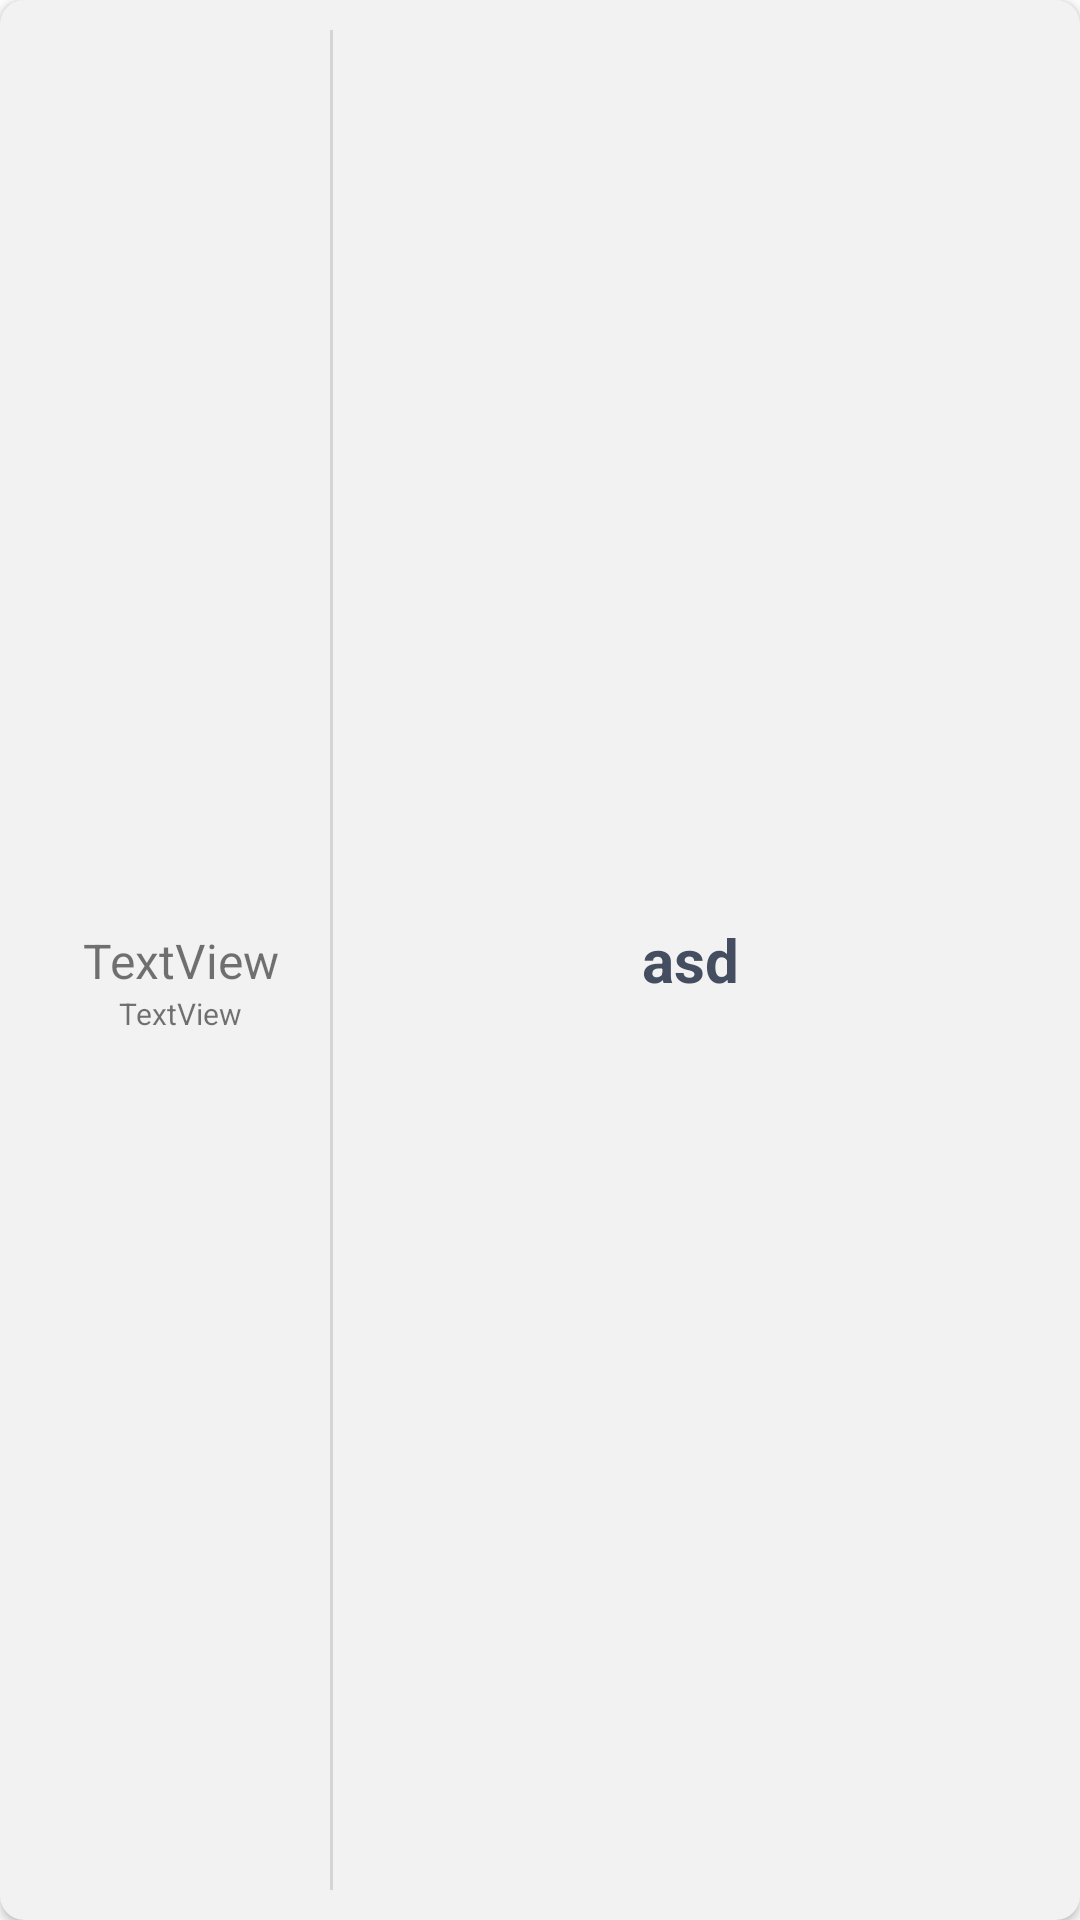

Reconstruct the res/layout file that produces this screen, plus the resources it refers to.
<!-- AndroidManifest.xml: application theme Theme.Share4Care -->
<!-- res/layout/calendar_post_item.xml -->
<?xml version="1.0" encoding="utf-8"?>
<androidx.cardview.widget.CardView xmlns:android="http://schemas.android.com/apk/res/android"
    xmlns:card_view="http://schemas.android.com/apk/res-auto"
    xmlns:tools="http://schemas.android.com/tools"
    android:id="@+id/card_pertanyaan"
    android:layout_width="match_parent"
    android:layout_height="120dp"
    android:layout_marginBottom="12dp"
    android:clickable="true"
    android:foreground="?selectableItemBackground"
    card_view:cardBackgroundColor="@color/colorContainerSecondary"
    card_view:cardCornerRadius="8dp"
    card_view:contentPadding="10dp">

    <androidx.constraintlayout.widget.ConstraintLayout
        android:layout_width="match_parent"
        android:layout_height="match_parent">

        <TextView
            android:id="@+id/tvTitle"
            android:layout_width="0dp"
            android:layout_height="0dp"
            android:gravity="center"
            android:text="asd"
            android:textAlignment="center"
            android:textColor="@color/colorContainerNight"
            android:textSize="20sp"
            android:textStyle="bold"
            card_view:layout_constraintBottom_toBottomOf="parent"
            card_view:layout_constraintEnd_toEndOf="parent"
            card_view:layout_constraintStart_toEndOf="@+id/tvDateAndMonth"
            card_view:layout_constraintTop_toTopOf="parent" />

        <TextView
            android:id="@+id/tvDateAndMonth"
            android:layout_width="100dp"
            android:layout_height="wrap_content"
            android:gravity="center_vertical"
            android:text="TextView"
            android:textAlignment="center"
            android:textSize="16sp"
            card_view:layout_constraintBottom_toBottomOf="parent"
            card_view:layout_constraintStart_toStartOf="parent"
            card_view:layout_constraintTop_toTopOf="parent"
            tools:ignore="RtlCompat" />

        <TextView
            android:id="@+id/tvDateYear"
            android:layout_width="0dp"
            android:layout_height="wrap_content"
            android:text="TextView"
            android:textAlignment="center"
            android:textSize="10sp"
            card_view:layout_constraintEnd_toStartOf="@+id/tvTitle"
            card_view:layout_constraintStart_toStartOf="@+id/tvDateAndMonth"
            card_view:layout_constraintTop_toBottomOf="@+id/tvDateAndMonth"
            tools:ignore="RtlCompat" />

        <androidx.constraintlayout.widget.Barrier
            android:layout_width="wrap_content"
            android:layout_height="wrap_content"
            card_view:barrierDirection="left" />

        <View
            android:id="@+id/divider"
            android:layout_width="1dp"
            android:layout_height="0dp"
            android:background="?android:attr/listDivider"
            card_view:layout_constraintBottom_toBottomOf="parent"
            card_view:layout_constraintStart_toStartOf="@+id/tvTitle"
            card_view:layout_constraintTop_toTopOf="parent" />

    </androidx.constraintlayout.widget.ConstraintLayout>

</androidx.cardview.widget.CardView>
<!-- resources referenced by this layout -->
<resources>
  <color name="colorContainerNight">#454D61</color>
  <color name="colorContainerSecondary">#f2f2f2</color>
  <style name="Theme.Share4Care" parent="Theme.MaterialComponents.DayNight">
          
          <item name="colorPrimary">@color/app_orange</item>
          <item name="colorPrimaryVariant">@color/app_secondary_orange</item>
          <item name="colorOnPrimary">@color/black</item>
          
          <item name="colorSecondary">@color/teal_200</item>
          <item name="colorSecondaryVariant">@color/teal_700</item>
          <item name="colorOnSecondary">@color/white</item>
          
          <item name="android:statusBarColor" tools:targetApi="l">@color/black</item>
          
      </style>
  <color name="app_orange">#EA974D</color>
  <color name="app_secondary_orange">#F2C094</color>
  <color name="black">#FF000000</color>
  <color name="teal_200">#FF03DAC5</color>
  <color name="teal_700">#FF018786</color>
  <color name="white">#FFFFFFFF</color>
</resources>
